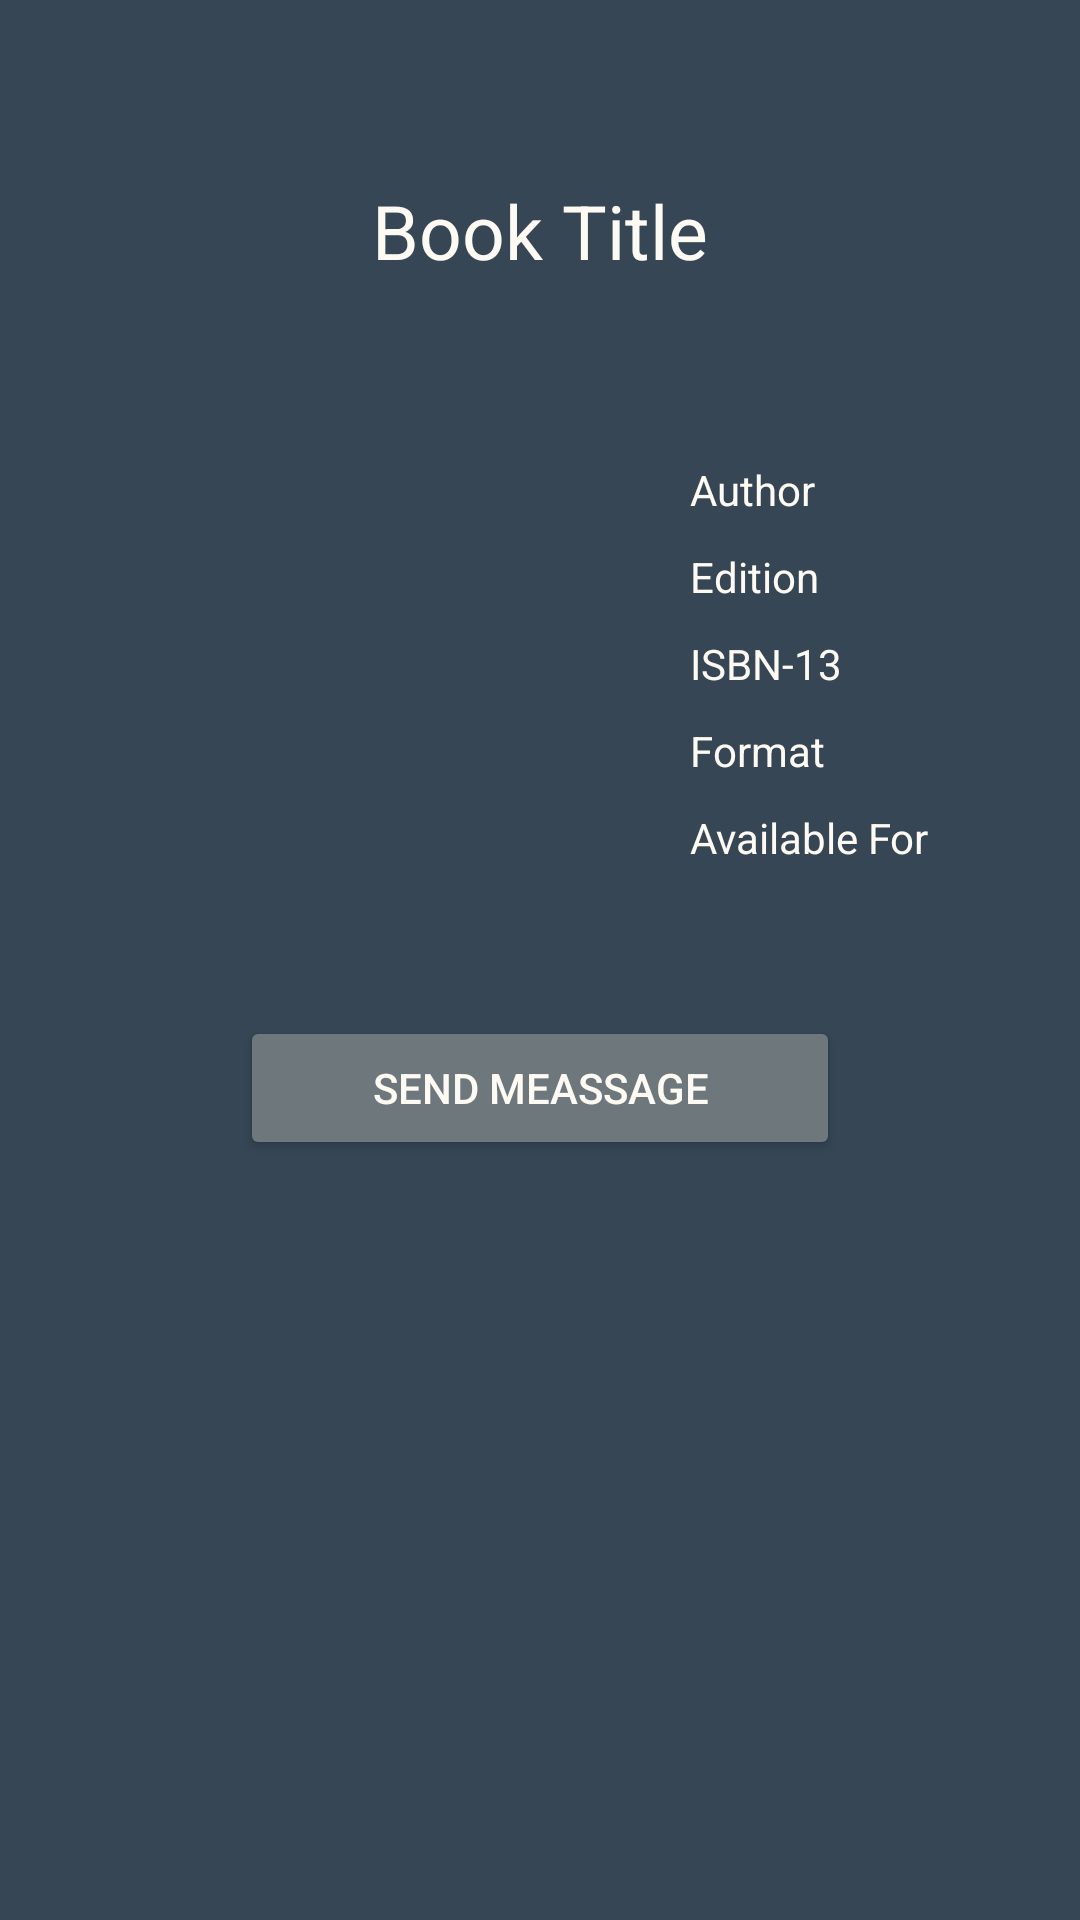

The Android layout XML behind this screen, and the referenced resources:
<!-- AndroidManifest.xml: application theme Theme.TextTrader -->
<!-- res/layout/book_detail_fragment.xml -->
<?xml version="1.0" encoding="utf-8"?>
<androidx.constraintlayout.widget.ConstraintLayout xmlns:android="http://schemas.android.com/apk/res/android"
    xmlns:app="http://schemas.android.com/apk/res-auto"
    xmlns:tools="http://schemas.android.com/tools"
    android:layout_width="match_parent"
    android:layout_height="match_parent"
    android:background="@color/Home_2">

    <TextView
        android:id="@+id/detail_book_title"
        android:layout_width="wrap_content"
        android:layout_height="wrap_content"
        android:layout_marginTop="60dp"
        android:text="Book Title"
        android:textColor="@color/Font_Color_1"
        android:textSize="25sp"
        app:layout_constraintEnd_toEndOf="parent"
        app:layout_constraintStart_toStartOf="parent"
        app:layout_constraintTop_toTopOf="parent" />

    <ImageView
        android:id="@+id/bookImageView"
        android:layout_width="150dp"
        android:layout_height="150dp"
        android:layout_marginStart="50dp"
        android:layout_marginTop="60dp"
        app:layout_constraintStart_toStartOf="parent"
        app:layout_constraintTop_toBottomOf="@+id/detail_book_title"
        tools:srcCompat="@tools:sample/avatars" />

    <TextView
        android:id="@+id/detail_edition"
        android:layout_width="wrap_content"
        android:layout_height="wrap_content"
        android:layout_marginStart="30dp"
        android:layout_marginTop="10dp"
        android:text="Edition"
        android:textColor="@color/Font_Color_1"
        app:layout_constraintStart_toEndOf="@+id/bookImageView"
        app:layout_constraintTop_toBottomOf="@+id/detail_author" />

    <TextView
        android:id="@+id/detail_isbn_13"
        android:layout_width="wrap_content"
        android:layout_height="wrap_content"
        android:layout_marginStart="30dp"
        android:layout_marginTop="10dp"
        android:text="ISBN-13"
        android:textColor="@color/Font_Color_1"
        app:layout_constraintStart_toEndOf="@+id/bookImageView"
        app:layout_constraintTop_toBottomOf="@+id/detail_edition" />

    <TextView
        android:id="@+id/detail_format"
        android:layout_width="wrap_content"
        android:layout_height="wrap_content"
        android:layout_marginStart="30dp"
        android:layout_marginTop="10dp"
        android:text="Format"
        android:textColor="@color/Font_Color_1"
        app:layout_constraintStart_toEndOf="@+id/bookImageView"
        app:layout_constraintTop_toBottomOf="@+id/detail_isbn_13" />

    <TextView
        android:id="@+id/detail_book_status"
        android:layout_width="wrap_content"
        android:layout_height="wrap_content"
        android:layout_marginStart="30dp"
        android:layout_marginTop="10dp"
        android:text="Available For"
        android:textColor="@color/Font_Color_1"
        app:layout_constraintStart_toEndOf="@+id/bookImageView"
        app:layout_constraintTop_toBottomOf="@+id/detail_format" />

    <TextView
        android:id="@+id/detail_author"
        android:layout_width="wrap_content"
        android:layout_height="wrap_content"
        android:layout_marginStart="30dp"
        android:layout_marginTop="60dp"
        android:text="Author"
        android:textColor="@color/Font_Color_1"
        app:layout_constraintStart_toEndOf="@+id/bookImageView"
        app:layout_constraintTop_toBottomOf="@+id/detail_book_title" />

    <Button
        android:id="@+id/message_btn"
        android:layout_width="200dp"
        android:layout_height="wrap_content"
        android:layout_marginTop="50dp"
        android:backgroundTint="@color/Home_buttons"
        android:text="Send Meassage"
        android:textColor="@color/Font_Color_1"
        app:cornerRadius="50dp"
        app:layout_constraintEnd_toEndOf="parent"
        app:layout_constraintStart_toStartOf="parent"
        app:layout_constraintTop_toBottomOf="@+id/detail_book_status" />
</androidx.constraintlayout.widget.ConstraintLayout>
<!-- resources referenced by this layout -->
<resources>
  <color name="Font_Color_1">#FDFAF3</color>
  <color name="Home_2">#364655</color>
  <color name="Home_buttons">#6E787C</color>
  <style name="Theme.TextTrader" parent="Theme.MaterialComponents.DayNight.DarkActionBar">
          
          <item name="colorPrimary">@color/purple_500</item>
          <item name="colorPrimaryVariant">@color/purple_700</item>
          <item name="colorOnPrimary">@color/white</item>
          
          <item name="colorSecondary">@color/teal_200</item>
          <item name="colorSecondaryVariant">@color/teal_700</item>
          <item name="colorOnSecondary">@color/black</item>
          
          <item name="android:statusBarColor" tools:targetApi="l">?attr/colorPrimaryVariant</item>
          
      </style>
  <color name="purple_500">#FF6200EE</color>
  <color name="purple_700">#FF3700B3</color>
  <color name="white">#FFFFFFFF</color>
  <color name="teal_200">#FF03DAC5</color>
  <color name="teal_700">#FF018786</color>
  <color name="black">#FF000000</color>
</resources>
